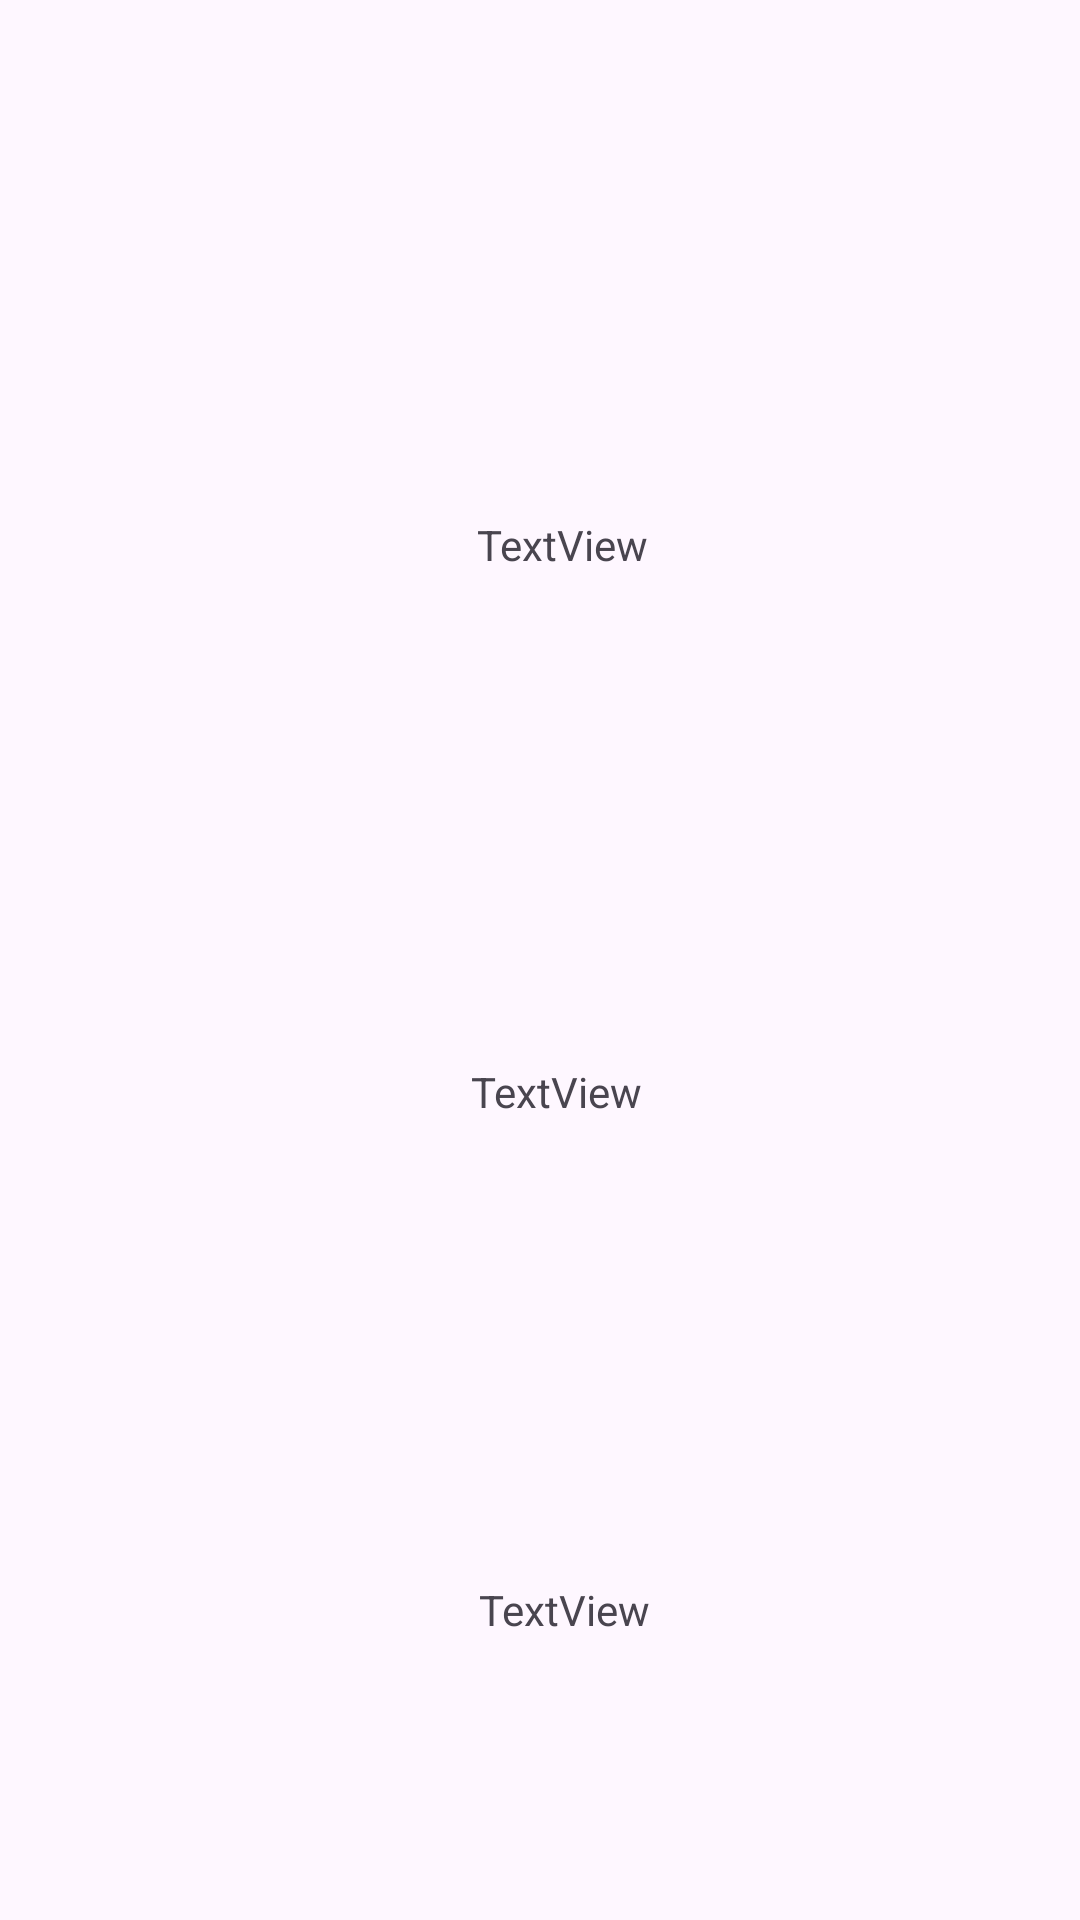

Write the Android layout XML for this screen, with the resource values it uses.
<!-- AndroidManifest.xml: application theme Theme.FireBase__2 -->
<!-- res/layout/show_lyaout.xml -->
<?xml version="1.0" encoding="utf-8"?>
<androidx.constraintlayout.widget.ConstraintLayout xmlns:android="http://schemas.android.com/apk/res/android"
    xmlns:app="http://schemas.android.com/apk/res-auto"
    xmlns:tools="http://schemas.android.com/tools"
    android:layout_width="match_parent"
    android:layout_height="match_parent">

    <TextView
        android:id="@+id/tvName"
        android:layout_width="183dp"
        android:layout_height="107dp"
        android:layout_marginStart="96dp"
        android:layout_marginTop="128dp"
        android:gravity="center"
        android:text="TextView"
        app:layout_constraintStart_toStartOf="parent"
        app:layout_constraintTop_toTopOf="parent" />

    <TextView
        android:id="@+id/tvSubName"
        android:layout_width="179dp"
        android:layout_height="98dp"
        android:layout_marginStart="96dp"
        android:layout_marginTop="80dp"
        android:gravity="center"
        android:text="TextView"
        app:layout_constraintStart_toStartOf="parent"
        app:layout_constraintTop_toBottomOf="@+id/tvName" />

    <TextView
        android:id="@+id/tvGmail"
        android:layout_width="176dp"
        android:layout_height="87dp"
        android:layout_marginStart="100dp"
        android:layout_marginTop="80dp"
        android:gravity="center"
        android:text="TextView"
        app:layout_constraintStart_toStartOf="parent"
        app:layout_constraintTop_toBottomOf="@+id/tvSubName" />

</androidx.constraintlayout.widget.ConstraintLayout>
<!-- resources referenced by this layout -->
<resources>
  <style name="Theme.FireBase__2" parent="Base.Theme.FireBase__2" />
  <style name="Base.Theme.FireBase__2" parent="Theme.Material3.DayNight.NoActionBar">
          
          
  
          <item name="colorPrimary">@color/black</item>
      </style>
  <!-- not gathered from this repository: default colours our renderer supplied (Android Studio template values) -->
  <color name="black">#FF000000</color>
</resources>
